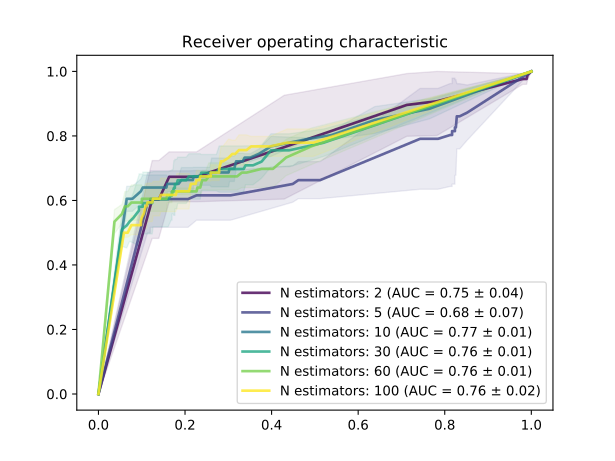

Values plotted in this chart, from the file beside it:
Number estimators, 2, 2, 2, 5, 5, 5, 10, 10, 10, 30, 30, 30, 60, 60, 60, 100, 100, 100
Probability, TPR, FPR, STD-tpr, TPR, FPR, STD-tpr, TPR, FPR, STD-tpr, TPR, FPR, STD-tpr, TPR, FPR, STD-tpr, TPR, FPR, STD-tpr
0.0, 1.0, 1.0, 0.0, 1.0, 1.0, 0.0, 1.0, 1.0, 0.0, 1.0, 1.0, 0.0, 1.0, 1.0, 0.0, 1.0, 1.0, 0.0
0.01, 0.9885, 0.9913, 0.01626, 0.8723, 0.8519, 0.0857, 0.8842, 0.7647, 0.03135, 0.7791, 0.5207, 0.04249, 0.7681, 0.4924, 0.05664, 0.7791, 0.4967, 0.04249
0.02, 0.9885, 0.9913, 0.01626, 0.8608, 0.8344, 0.1011, 0.8493, 0.6383, 0.04171, 0.7553, 0.4401, 0.05125, 0.7332, 0.4336, 0.05625, 0.7791, 0.4357, 0.04249
0.03, 0.9885, 0.9913, 0.01626, 0.8608, 0.8279, 0.1011, 0.8025, 0.5381, 0.01335, 0.7553, 0.3987, 0.05125, 0.6979, 0.4031, 0.05749, 0.7677, 0.3965, 0.03092
0.04, 0.9885, 0.9913, 0.01626, 0.8264, 0.8257, 0.1484, 0.7906, 0.4837, 0.003483, 0.7204, 0.3769, 0.05158, 0.6979, 0.3769, 0.05749, 0.7677, 0.3747, 0.03092
0.05, 0.9885, 0.9913, 0.01626, 0.8264, 0.8257, 0.1484, 0.7677, 0.3987, 0.03092, 0.7089, 0.3573, 0.06027, 0.6864, 0.342, 0.04662, 0.7677, 0.3529, 0.03092
0.06, 0.9885, 0.9913, 0.01626, 0.8264, 0.8257, 0.1484, 0.7443, 0.3704, 0.01465, 0.7089, 0.3399, 0.06027, 0.6864, 0.3312, 0.04662, 0.7562, 0.342, 0.04712
0.07, 0.9885, 0.9913, 0.01626, 0.8264, 0.8257, 0.1484, 0.7328, 0.3508, 0.01219, 0.6975, 0.3355, 0.07164, 0.6745, 0.3203, 0.04233, 0.7562, 0.3355, 0.04712
0.08, 0.9885, 0.9913, 0.01626, 0.8264, 0.8257, 0.1484, 0.7328, 0.3399, 0.01219, 0.6975, 0.329, 0.07164, 0.6745, 0.3007, 0.04233, 0.7562, 0.3246, 0.04712
0.09, 0.9885, 0.9913, 0.01626, 0.8264, 0.8235, 0.1484, 0.7328, 0.3377, 0.01219, 0.6975, 0.3203, 0.07164, 0.6745, 0.2919, 0.04233, 0.7443, 0.3159, 0.04243
0.1, 0.9885, 0.9913, 0.01626, 0.8264, 0.8235, 0.1484, 0.7213, 0.3333, 0.02472, 0.6975, 0.3137, 0.07164, 0.6745, 0.2854, 0.04233, 0.7443, 0.3159, 0.04243
0.11, 0.9885, 0.9913, 0.01626, 0.8264, 0.8235, 0.1484, 0.7213, 0.329, 0.02472, 0.6975, 0.3028, 0.07164, 0.6745, 0.2789, 0.04233, 0.7443, 0.3094, 0.04243
0.12, 0.9885, 0.9913, 0.01626, 0.8264, 0.8235, 0.1484, 0.7213, 0.329, 0.02472, 0.6975, 0.2985, 0.07164, 0.6745, 0.2723, 0.04233, 0.7328, 0.3007, 0.05761
0.13, 0.9885, 0.9913, 0.01626, 0.8264, 0.8235, 0.1484, 0.7213, 0.3181, 0.02472, 0.6975, 0.2985, 0.07164, 0.6745, 0.2658, 0.04233, 0.7213, 0.2876, 0.04687
0.14, 0.9885, 0.9913, 0.01626, 0.8264, 0.8235, 0.1484, 0.6983, 0.3137, 0.03919, 0.6975, 0.2854, 0.07164, 0.6745, 0.2658, 0.04233, 0.7213, 0.2832, 0.04687
0.15, 0.9885, 0.9913, 0.01626, 0.8264, 0.8235, 0.1484, 0.6983, 0.305, 0.03919, 0.6975, 0.281, 0.07164, 0.6745, 0.2636, 0.04233, 0.6979, 0.2789, 0.03046
0.16, 0.9885, 0.9913, 0.01626, 0.8264, 0.8235, 0.1484, 0.6983, 0.305, 0.03919, 0.6975, 0.2789, 0.07164, 0.6745, 0.2593, 0.04233, 0.6864, 0.2789, 0.02424
0.17, 0.9885, 0.9913, 0.01626, 0.8149, 0.8235, 0.1644, 0.6983, 0.3028, 0.03919, 0.686, 0.2723, 0.05655, 0.6745, 0.2549, 0.04233, 0.6864, 0.2745, 0.02424
0.18, 0.9766, 0.9891, 0.01655, 0.8149, 0.8235, 0.1644, 0.6868, 0.3007, 0.0447, 0.686, 0.2723, 0.05655, 0.6745, 0.2549, 0.04233, 0.6864, 0.2702, 0.02424
0.19, 0.9766, 0.9891, 0.01655, 0.8149, 0.8235, 0.1644, 0.6868, 0.2985, 0.0447, 0.686, 0.268, 0.05655, 0.663, 0.2484, 0.03024, 0.6864, 0.268, 0.02424
0.2, 0.9766, 0.9804, 0.01655, 0.8149, 0.8235, 0.1644, 0.6868, 0.2919, 0.0447, 0.686, 0.2549, 0.05655, 0.663, 0.244, 0.03024, 0.6864, 0.2636, 0.02424
0.21, 0.9076, 0.7821, 0.1064, 0.8149, 0.8235, 0.1644, 0.6868, 0.2876, 0.0447, 0.686, 0.2505, 0.05655, 0.663, 0.2397, 0.03024, 0.6864, 0.2636, 0.02424
0.22, 0.8961, 0.7124, 0.09724, 0.8149, 0.8235, 0.1644, 0.6868, 0.2832, 0.0447, 0.686, 0.2484, 0.05655, 0.64, 0.2353, 0.02729, 0.6864, 0.2593, 0.02424
0.23, 0.7652, 0.4292, 0.161, 0.8149, 0.8235, 0.1644, 0.6868, 0.2789, 0.0447, 0.686, 0.2462, 0.05655, 0.64, 0.2288, 0.02729, 0.6745, 0.2593, 0.01437
0.24, 0.7652, 0.4292, 0.161, 0.8149, 0.8214, 0.1644, 0.6868, 0.2702, 0.0447, 0.686, 0.244, 0.05655, 0.64, 0.2288, 0.02729, 0.6745, 0.2571, 0.01437
0.25, 0.7652, 0.4292, 0.161, 0.8149, 0.8214, 0.1644, 0.6868, 0.2658, 0.0447, 0.686, 0.2418, 0.05655, 0.6281, 0.2266, 0.01045, 0.6745, 0.2571, 0.01437
0.26, 0.6732, 0.2266, 0.0773, 0.8149, 0.817, 0.1644, 0.6868, 0.2614, 0.0447, 0.686, 0.2375, 0.05655, 0.6281, 0.2266, 0.01045, 0.6745, 0.2549, 0.01437
0.27, 0.6732, 0.2244, 0.0773, 0.8149, 0.817, 0.1644, 0.6749, 0.2571, 0.02787, 0.686, 0.2375, 0.05655, 0.6281, 0.2266, 0.01045, 0.6745, 0.2527, 0.01437
0.28, 0.6732, 0.2113, 0.0773, 0.803, 0.817, 0.1595, 0.6749, 0.2571, 0.02787, 0.6745, 0.2353, 0.07045, 0.6281, 0.2266, 0.01045, 0.6745, 0.2505, 0.01437
0.29, 0.6732, 0.1961, 0.0773, 0.803, 0.8126, 0.1595, 0.6749, 0.2527, 0.02787, 0.6745, 0.2331, 0.07045, 0.6281, 0.2244, 0.01045, 0.6745, 0.2462, 0.01437
0.3, 0.6732, 0.1961, 0.0773, 0.803, 0.8126, 0.1595, 0.6749, 0.2484, 0.02787, 0.6745, 0.2288, 0.07045, 0.6281, 0.2222, 0.01045, 0.6745, 0.244, 0.01437
0.31, 0.6732, 0.1961, 0.0773, 0.803, 0.8126, 0.1595, 0.6749, 0.2418, 0.02787, 0.6745, 0.2288, 0.07045, 0.6281, 0.22, 0.01045, 0.6745, 0.2418, 0.01437
0.32, 0.6732, 0.1961, 0.0773, 0.803, 0.8126, 0.1595, 0.6749, 0.2418, 0.02787, 0.6745, 0.22, 0.07045, 0.6281, 0.22, 0.01045, 0.6745, 0.2353, 0.01437
0.33, 0.6732, 0.1961, 0.0773, 0.7911, 0.7843, 0.1563, 0.6749, 0.2375, 0.02787, 0.6745, 0.2179, 0.07045, 0.6281, 0.2157, 0.01045, 0.6745, 0.2353, 0.01437
0.34, 0.6732, 0.1874, 0.0773, 0.7911, 0.7756, 0.1563, 0.6749, 0.2375, 0.02787, 0.6745, 0.2157, 0.07045, 0.6281, 0.2157, 0.01045, 0.663, 0.2331, 0.03024
0.35, 0.6732, 0.1874, 0.0773, 0.7911, 0.7473, 0.1563, 0.6749, 0.2375, 0.02787, 0.6745, 0.2113, 0.07045, 0.6281, 0.2135, 0.01045, 0.663, 0.2331, 0.03024
0.36, 0.6732, 0.183, 0.0773, 0.7911, 0.7429, 0.1563, 0.6749, 0.2375, 0.02787, 0.6745, 0.2092, 0.07045, 0.6281, 0.2092, 0.01045, 0.663, 0.2309, 0.03024
0.37, 0.6732, 0.183, 0.0773, 0.663, 0.512, 0.05738, 0.6749, 0.2353, 0.02787, 0.6626, 0.2026, 0.07175, 0.6281, 0.2092, 0.01045, 0.663, 0.2309, 0.03024
0.38, 0.6732, 0.1786, 0.0773, 0.663, 0.4902, 0.05738, 0.6749, 0.2331, 0.02787, 0.6626, 0.1961, 0.07175, 0.6281, 0.2092, 0.01045, 0.663, 0.2309, 0.03024
0.39, 0.6732, 0.1786, 0.0773, 0.663, 0.4619, 0.05738, 0.6749, 0.2331, 0.02787, 0.6626, 0.1939, 0.07175, 0.6281, 0.2048, 0.01045, 0.663, 0.2288, 0.03024
0.4, 0.6732, 0.1743, 0.0773, 0.6511, 0.4488, 0.05661, 0.6749, 0.2331, 0.02787, 0.6626, 0.1917, 0.07175, 0.6281, 0.2048, 0.01045, 0.663, 0.2266, 0.03024
0.41, 0.6732, 0.1743, 0.0773, 0.6158, 0.305, 0.07705, 0.6749, 0.2331, 0.02787, 0.6626, 0.1917, 0.07175, 0.6281, 0.2048, 0.01045, 0.6515, 0.2244, 0.02377
0.42, 0.6732, 0.1743, 0.0773, 0.6158, 0.2658, 0.07705, 0.6749, 0.2331, 0.02787, 0.6626, 0.1917, 0.07175, 0.6281, 0.2048, 0.01045, 0.6515, 0.2222, 0.02377
0.43, 0.6732, 0.1743, 0.0773, 0.6158, 0.2527, 0.07705, 0.6749, 0.2309, 0.02787, 0.6626, 0.1895, 0.07175, 0.6281, 0.2048, 0.01045, 0.6515, 0.2222, 0.02377
0.44, 0.6732, 0.1743, 0.0773, 0.6158, 0.2266, 0.07705, 0.6749, 0.22, 0.02787, 0.6626, 0.1895, 0.07175, 0.6281, 0.2004, 0.01045, 0.6515, 0.2179, 0.02377
0.45, 0.6732, 0.1743, 0.0773, 0.6043, 0.207, 0.0876, 0.6749, 0.22, 0.02787, 0.6626, 0.183, 0.07175, 0.6281, 0.1983, 0.01045, 0.6515, 0.2157, 0.02377
0.46, 0.6732, 0.1743, 0.0773, 0.6043, 0.2048, 0.0876, 0.6634, 0.2179, 0.03865, 0.6507, 0.1808, 0.07682, 0.6281, 0.1983, 0.01045, 0.6515, 0.2135, 0.02377
0.47, 0.6732, 0.1743, 0.0773, 0.6043, 0.183, 0.0876, 0.6634, 0.2135, 0.03865, 0.6507, 0.1808, 0.07682, 0.6281, 0.1983, 0.01045, 0.6285, 0.2092, 0.05512
0.48, 0.6732, 0.1743, 0.0773, 0.6043, 0.1721, 0.0876, 0.6634, 0.207, 0.03865, 0.6507, 0.1786, 0.07682, 0.6281, 0.1917, 0.01045, 0.6285, 0.207, 0.05512
0.49, 0.6732, 0.1634, 0.0773, 0.6043, 0.1678, 0.0876, 0.6634, 0.1961, 0.03865, 0.6507, 0.1765, 0.07682, 0.6281, 0.1895, 0.01045, 0.6285, 0.2026, 0.05512
0.5, 0.6732, 0.1634, 0.0773, 0.6043, 0.1634, 0.0876, 0.6634, 0.1917, 0.03865, 0.6388, 0.1765, 0.08497, 0.6281, 0.1874, 0.01045, 0.6285, 0.2004, 0.05512
0.51, 0.603, 0.1394, 0.1207, 0.6043, 0.1525, 0.0876, 0.6515, 0.1852, 0.02377, 0.6388, 0.1743, 0.08497, 0.6281, 0.1852, 0.01045, 0.6285, 0.1983, 0.05512
0.52, 0.603, 0.1329, 0.1207, 0.6043, 0.1394, 0.0876, 0.6515, 0.183, 0.02377, 0.6388, 0.1743, 0.08497, 0.6281, 0.1852, 0.01045, 0.6285, 0.1983, 0.05512
0.53, 0.603, 0.1307, 0.1207, 0.6043, 0.1373, 0.0876, 0.6515, 0.183, 0.02377, 0.6388, 0.1743, 0.08497, 0.6281, 0.1852, 0.01045, 0.6285, 0.1961, 0.05512
0.54, 0.603, 0.1307, 0.1207, 0.6043, 0.1373, 0.0876, 0.6515, 0.1765, 0.02377, 0.6388, 0.1743, 0.08497, 0.6281, 0.1808, 0.01045, 0.6285, 0.1939, 0.05512
0.55, 0.603, 0.1307, 0.1207, 0.6043, 0.1373, 0.0876, 0.6515, 0.1765, 0.02377, 0.6388, 0.1743, 0.08497, 0.6281, 0.1765, 0.01045, 0.6285, 0.1917, 0.05512
0.56, 0.603, 0.1264, 0.1207, 0.6043, 0.1351, 0.0876, 0.6515, 0.1765, 0.02377, 0.6273, 0.1721, 0.06877, 0.6281, 0.1765, 0.01045, 0.6285, 0.1874, 0.05512
0.57, 0.603, 0.1264, 0.1207, 0.6043, 0.1351, 0.0876, 0.6515, 0.1743, 0.02377, 0.6273, 0.1721, 0.06877, 0.6281, 0.1765, 0.01045, 0.6285, 0.1874, 0.05512
0.58, 0.603, 0.1264, 0.1207, 0.6043, 0.1351, 0.0876, 0.6515, 0.1743, 0.02377, 0.6273, 0.1699, 0.06877, 0.6281, 0.1721, 0.01045, 0.6285, 0.1808, 0.05512
... 43 more rows
